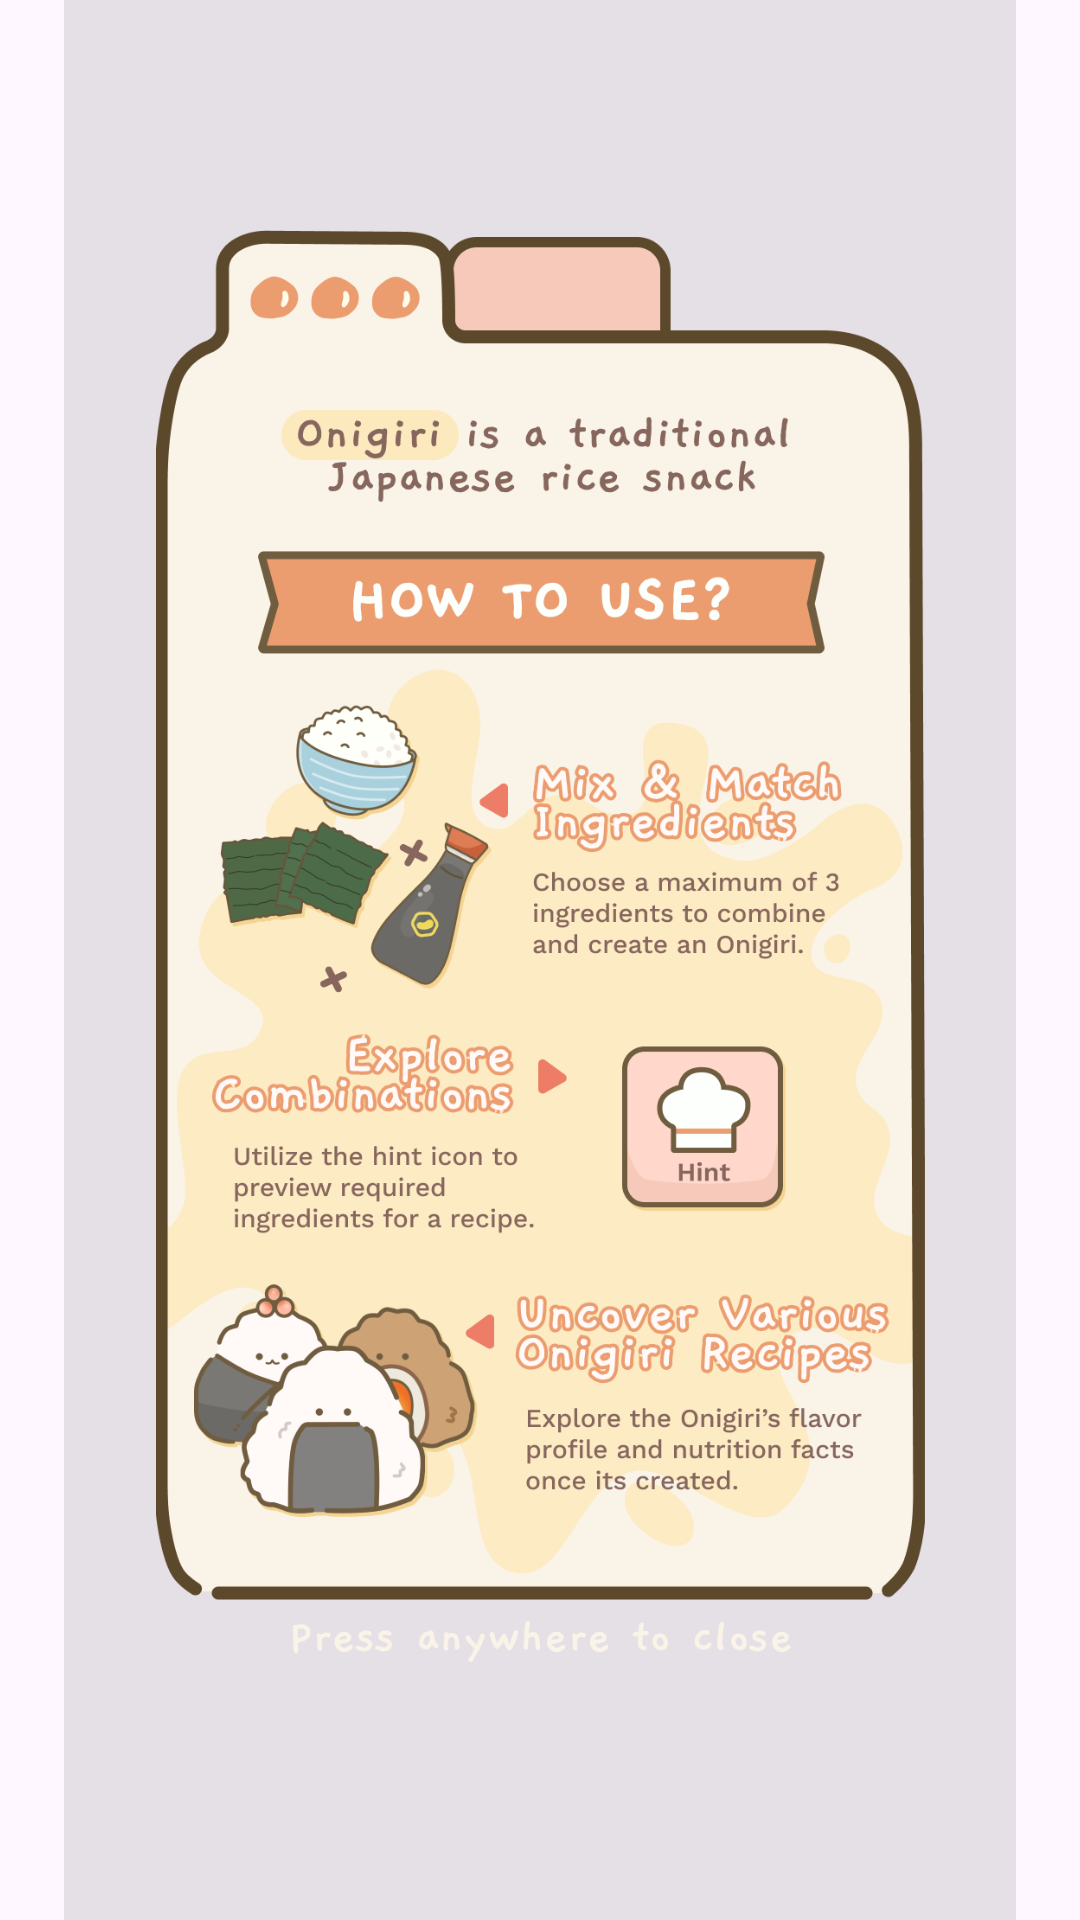

This screen was rendered from an Android layout file. Write that file and the resources it references.
<!-- AndroidManifest.xml: application theme Theme.RollNori -->
<!-- res/layout/instructiondisplay.xml -->
<?xml version="1.0" encoding="utf-8"?>
<androidx.constraintlayout.widget.ConstraintLayout xmlns:android="http://schemas.android.com/apk/res/android"
    xmlns:app="http://schemas.android.com/apk/res-auto"
    android:id="@+id/popup_root"
    android:layout_width="match_parent"
    android:layout_height="match_parent">

    
    <ImageView
        android:id="@+id/instructionsPopUp"
        android:layout_width="wrap_content"
        android:layout_height="wrap_content"
        app:layout_constraintBottom_toBottomOf="parent"
        app:layout_constraintEnd_toEndOf="parent"
        app:layout_constraintStart_toStartOf="parent"
        app:layout_constraintTop_toTopOf="parent"
        app:srcCompat="@drawable/popup_instructions" />

</androidx.constraintlayout.widget.ConstraintLayout>
<!-- resources referenced by this layout -->
<resources>
  <!-- drawable popup_instructions: png bitmap (drawable, 265007 bytes) -->
  <style name="Theme.RollNori" parent="Base.Theme.RollNori" />
  <style name="Base.Theme.RollNori" parent="Theme.Material3.DayNight.NoActionBar">
          
          
      </style>
</resources>
